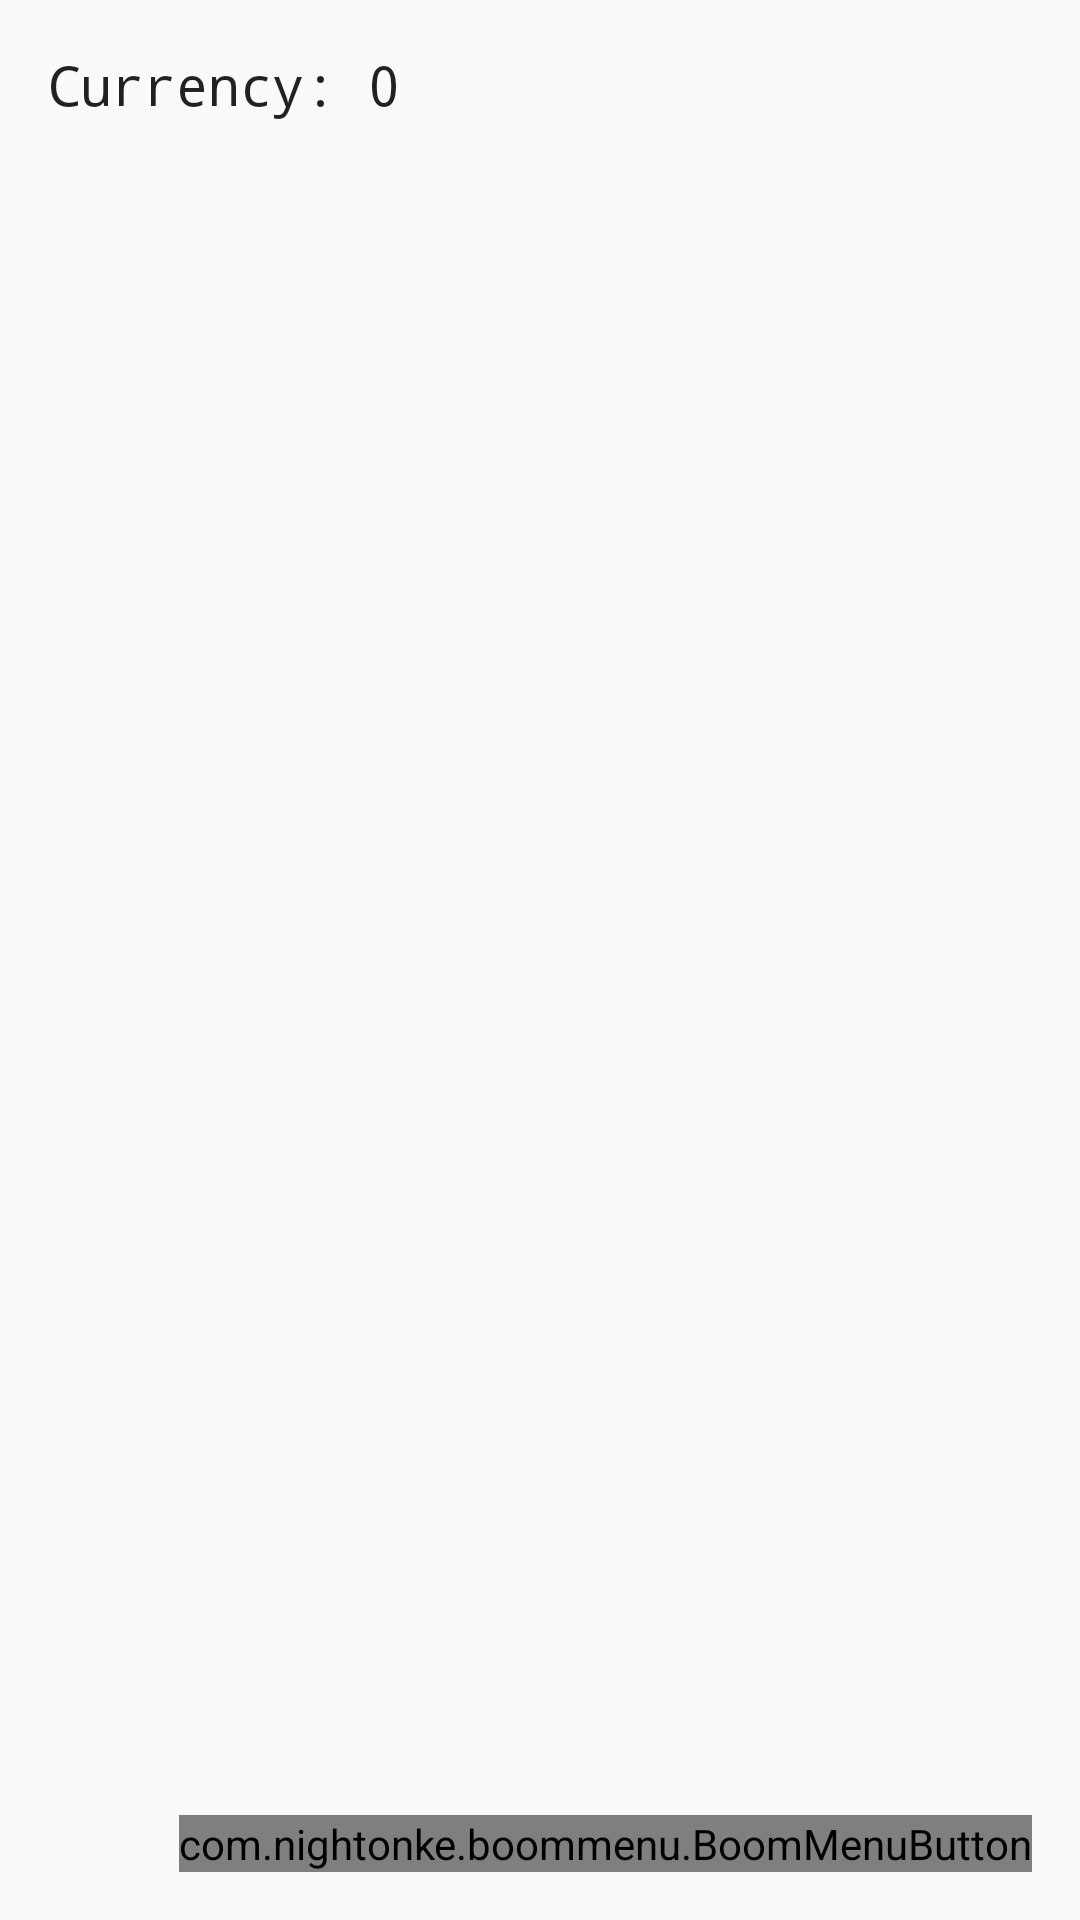

Reconstruct the res/layout file that produces this screen, plus the resources it refers to.
<!-- AndroidManifest.xml: application theme AppTheme.NoActionBar -->
<!-- res/layout/game_home_fragment.xml -->
<?xml version="1.0" encoding="utf-8"?>
<layout xmlns:tools="http://schemas.android.com/tools"
    xmlns:android="http://schemas.android.com/apk/res/android"
    xmlns:app="http://schemas.android.com/apk/res-auto">

    <data>
            <variable
                name="viewModel"
                type="org.vono.luisdtefd.vonclicker.gameMain.GameHomeViewModel" />
    </data>

    <androidx.constraintlayout.widget.ConstraintLayout
        android:layout_width="match_parent"
        android:layout_height="match_parent">

        <ImageView
            android:id="@+id/imageToTap"
            android:layout_width="wrap_content"
            android:layout_height="wrap_content"
            android:contentDescription="@string/imageTapDescr"
            android:src="@drawable/googleplay"
            app:layout_constraintBottom_toBottomOf="parent"
            app:layout_constraintEnd_toEndOf="parent"
            app:layout_constraintStart_toStartOf="parent"
            app:layout_constraintTop_toTopOf="parent" />

        <com.nightonke.boommenu.BoomMenuButton
            android:id="@+id/bmb"
            android:layout_width="wrap_content"
            android:layout_height="wrap_content"
            android:layout_marginEnd="16dp"
            android:layout_marginBottom="16dp"
            app:layout_constraintBottom_toBottomOf="parent"
            app:layout_constraintEnd_toEndOf="parent"
            app:bmb_normalColor="@color/colorPrimary"
            app:bmb_highlightedColor="@color/colorPrimaryDark"
            app:bmb_buttonEnum="textInsideCircle"
            app:bmb_piecePlaceEnum="piecePlace_dot_5_3"
            app:bmb_buttonPlaceEnum="buttonPlace_sc_5_4"/>

        <TextView
            android:id="@+id/textViewCurrency"
            android:layout_width="wrap_content"
            android:layout_height="wrap_content"
            android:layout_marginStart="16dp"
            android:layout_marginTop="16dp"
            android:fontFamily="monospace"
            android:text="Currency: 0"
            android:textAppearance="@style/TextAppearance.AppCompat.Body1"
            android:textSize="18sp"
            app:layout_constraintStart_toStartOf="parent"
            app:layout_constraintTop_toTopOf="parent" />

    </androidx.constraintlayout.widget.ConstraintLayout>
</layout>
<!-- resources referenced by this layout -->
<resources>
  <color name="colorPrimary">#66FCF1</color>
  <color name="colorPrimaryDark">#45A29E</color>
  <style name="AppTheme.NoActionBar">
          <item name="windowActionBar">false</item>
          <item name="windowNoTitle">true</item>
          <item name="android:statusBarColor">@color/usuallygrey</item>
      </style>
  <color name="usuallygrey">#1D2833</color>
</resources>
